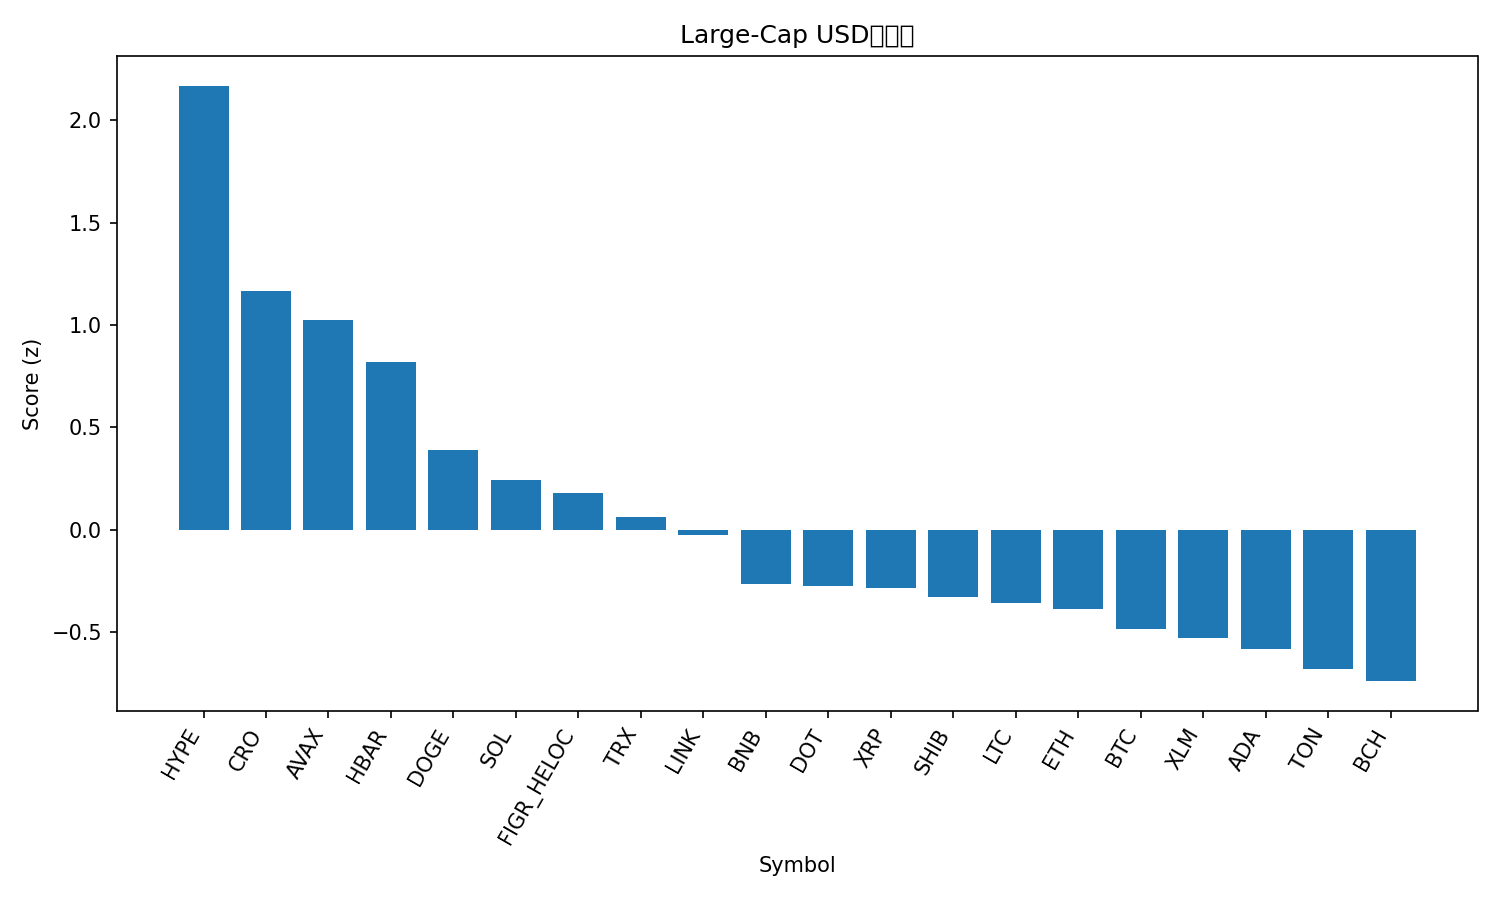

The data file committed next to this chart (first rows):
rank, name, symbol, price, pct_1h, pct_24h, pct_7d, pct_1h_vs_btc, pct_24h_vs_btc, pct_7d_vs_btc, market_cap_rank, market_cap, volume_usd, score
1, Hyperliquid, HYPE, 55.35, 0.4407, 0.973, 24.13, 0.7328, 1.548, 22.97, 14, 14962717314, 634267753, 2.168
2, Cronos, CRO, 0.2553, 0.2066, 1.96, -0.9942, 0.4987, 2.536, -2.153, 28, 8584187658, 254498148, 1.165
3, Avalanche, AVAX, 26.76, -0.1946, 2.903, 8.466, 0.09742, 3.478, 7.307, 23, 11296745467, 1057408598, 1.022
4, Hedera, HBAR, 0.2332, 0.268, -0.2445, 6.096, 0.56, 0.3308, 4.937, 25, 9886923318, 207270120, 0.8182
5, Dogecoin, DOGE, 0.2411, -0.1188, 0.103, 11.78, 0.1732, 0.6783, 10.62, 9, 36338868283, 3419694891, 0.3874
6, Solana, SOL, 220.9, -0.2109, 0.8234, 5.685, 0.08119, 1.399, 4.526, 6, 119729050500, 8867082240, 0.2437
7, Figure Heloc, FIGR_HELOC, 0.9974, -1.002629093482574e-05, 0.1273, -0.8284, 0.292, 0.7026, -1.987, 19, 12318611088, 19005993, 0.1809
8, TRON, TRX, 0.3368, -0.02148, -0.1757, -0.2398, 0.2706, 0.3996, -1.398, 11, 31876600054, 646134621, 0.06364
9, Chainlink, LINK, 23.44, 0.0847, -1.214, 0.8732, 0.3767, -0.6391, -0.2852, 13, 15895276682, 913966930, -0.02665
10, BNB, BNB, 882.2, -0.2884, 0.01107, 3.374, 0.00362, 0.5864, 2.215, 5, 122773474572, 1055439791, -0.2658
11, Polkadot, DOT, 4.09, -0.1492, -1.287, 7.529, 0.1428, -0.7119, 6.371, 34, 6224825627, 349502989, -0.273
12, XRP, XRP, 2.98, -0.09436, -1.395, 4.827, 0.1977, -0.8195, 3.668, 3, 177200730289, 4714330988, -0.2849
13, Shiba Inu, SHIB, 1.294e-05, -0.1583, -1.103, 4.718, 0.1338, -0.5274, 3.56, 31, 7617647507, 256849127, -0.3284
14, Litecoin, LTC, 113, -0.08234, -1.266, 1.099, 0.2097, -0.691, -0.05897, 27, 8617141143, 466266961, -0.3591
15, Ethereum, ETH, 4323, -0.1515, -0.9714, 0.05601, 0.1406, -0.3961, -1.102, 2, 521840395640, 25875281960, -0.3857
16, Bitcoin, BTC, 112335, -0.292, -0.5753, 1.158, 0.0, 0.0, 0.0, 1, 2238502161464, 44593809393, -0.4844
17, Stellar, XLM, 0.3778, -0.07732, -2.16, 4.309, 0.2147, -1.585, 3.151, 20, 11977651577, 249003501, -0.5267
18, Cardano, ADA, 0.8786, -0.235, -1.57, 5.939, 0.05701, -0.9942, 4.781, 10, 32056741970, 1693166373, -0.5814
19, Toncoin, TON, 3.11, -0.282, -0.8452, -0.884, 0.01005, -0.2699, -2.042, 29, 7988243871, 171553274, -0.6782
20, Bitcoin Cash, BCH, 579.9, -0.1854, -1.353, -3.324, 0.1066, -0.7773, -4.482, 22, 11555291276, 262265399, -0.7391
21, Sui, SUI, 3.53, -0.5093, -1.884, 7.037, -0.2173, -1.309, 5.879, 18, 12596158388, 1268034706, -1.175
